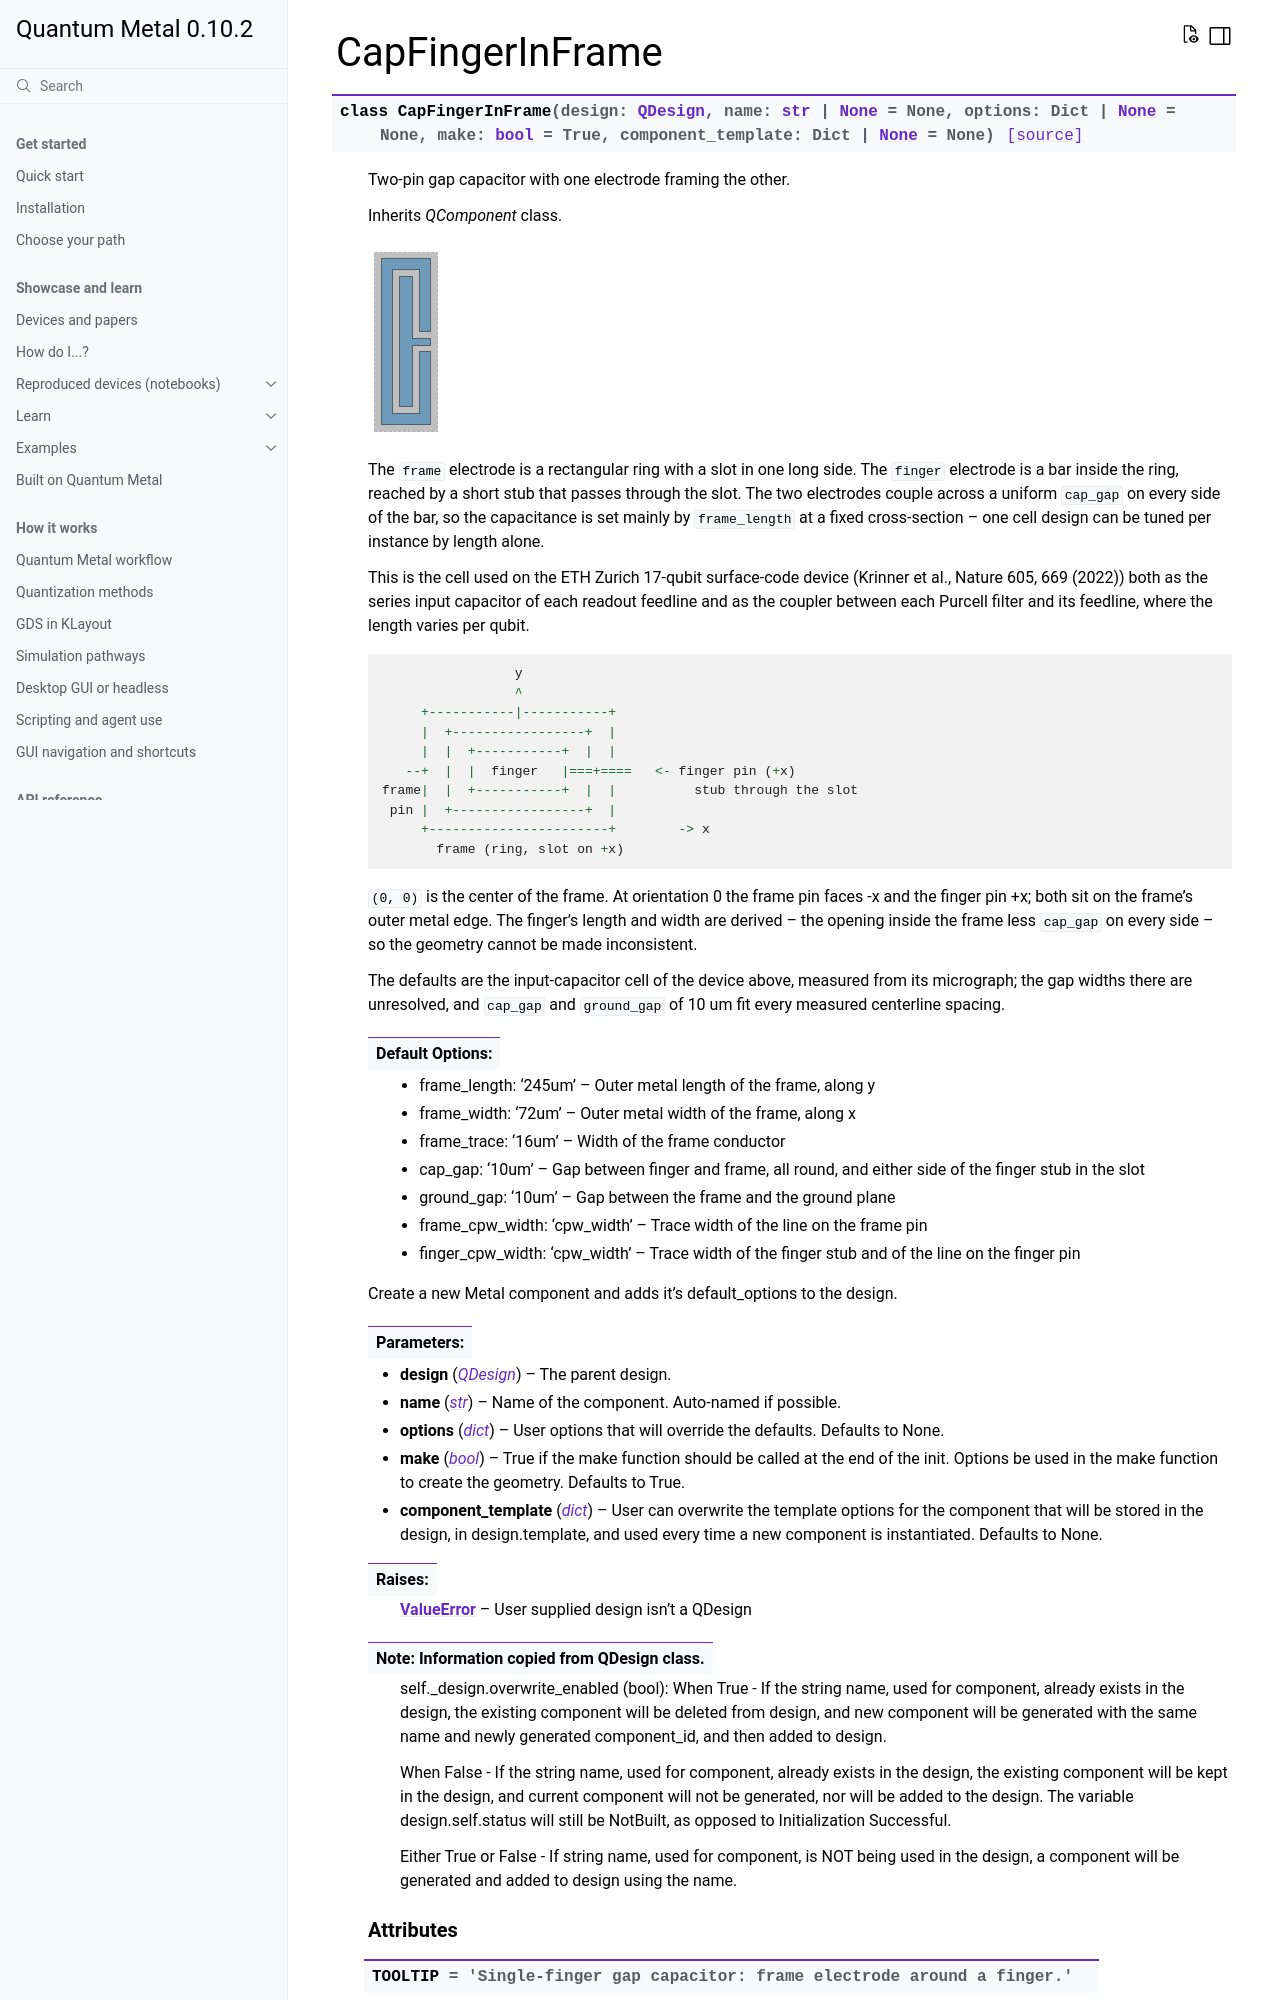

repository: qiskit-community/qiskit-metal · page: apidocs/qiskit_metal.qlibrary.CapFingerInFrame.html · generator: sphinx



CapFingerInFrame
======================================

.. currentmodule:: qiskit_metal.qlibrary

.. autoclass:: CapFingerInFrame
   :no-members:
   :no-inherited-members:
   :no-special-members:


   
   .. rubric:: Attributes
      
   .. autoattribute:: CapFingerInFrame.TOOLTIP
   .. autoattribute:
